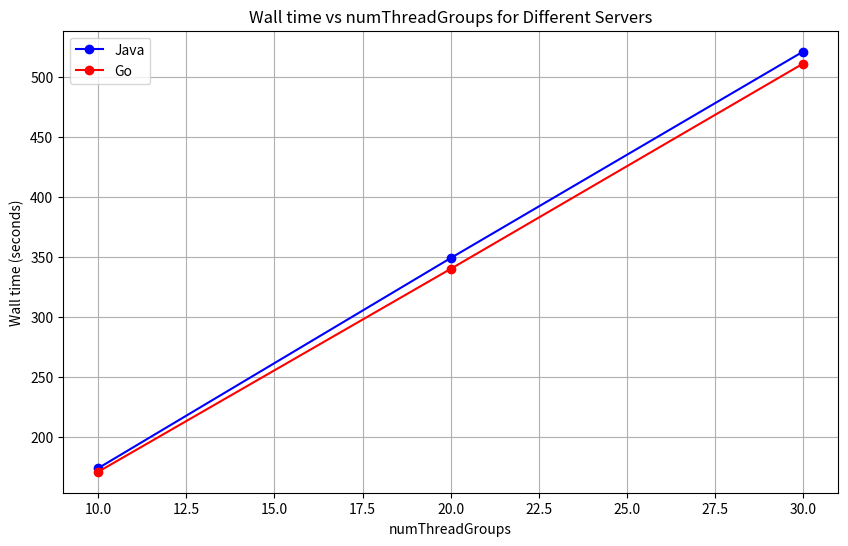

The matplotlib source for this figure:
import matplotlib.pyplot as plt

# Data
servers = ['Java', 'Java', 'Java', 'Go', 'Go', 'Go']
numThreadGroups = [10, 20, 30, 10, 20, 30]
wall_time = [174, 349, 521, 171, 340, 511]
# throughputs = [4122, 6040 ,7831, 10100,14731,19770]
throughputs = [1160,1151,1181, 1181,1182,1178]

# Separate Java and Go data
java_times = [wall_time[i] for i, server in enumerate(servers) if server == 'Java']
go_times = [wall_time[i] for i, server in enumerate(servers) if server == 'Go']

java_throughputs = [throughputs[i] for i, server in enumerate(servers) if server == 'Java']
go_throughputs = [throughputs[i] for i, server in enumerate(servers) if server == 'Go']

# Unique values of numThreadGroups
thread_groups_unique = sorted(list(set(numThreadGroups)))

# Plotting
plt.figure(figsize=(10,6))
plt.plot(thread_groups_unique, java_times, marker='o', label='Java', color='blue')
plt.plot(thread_groups_unique, go_times, marker='o', label='Go', color='red')
plt.title("Wall time vs numThreadGroups for Different Servers")
plt.xlabel("numThreadGroups")
plt.ylabel("Wall time (seconds)")
# plt.plot(thread_groups_unique, java_throughputs, marker='o', label='Java', color='blue')
# plt.plot(thread_groups_unique, go_throughputs, marker='o', label='Go', color='red')
# plt.title("Throughputs vs numThreadGroups for Different Servers")
# plt.xlabel("numThreadGroups")
# plt.ylabel("throughputs (requests/sec)")
plt.legend()
plt.grid(True)
plt.show()
